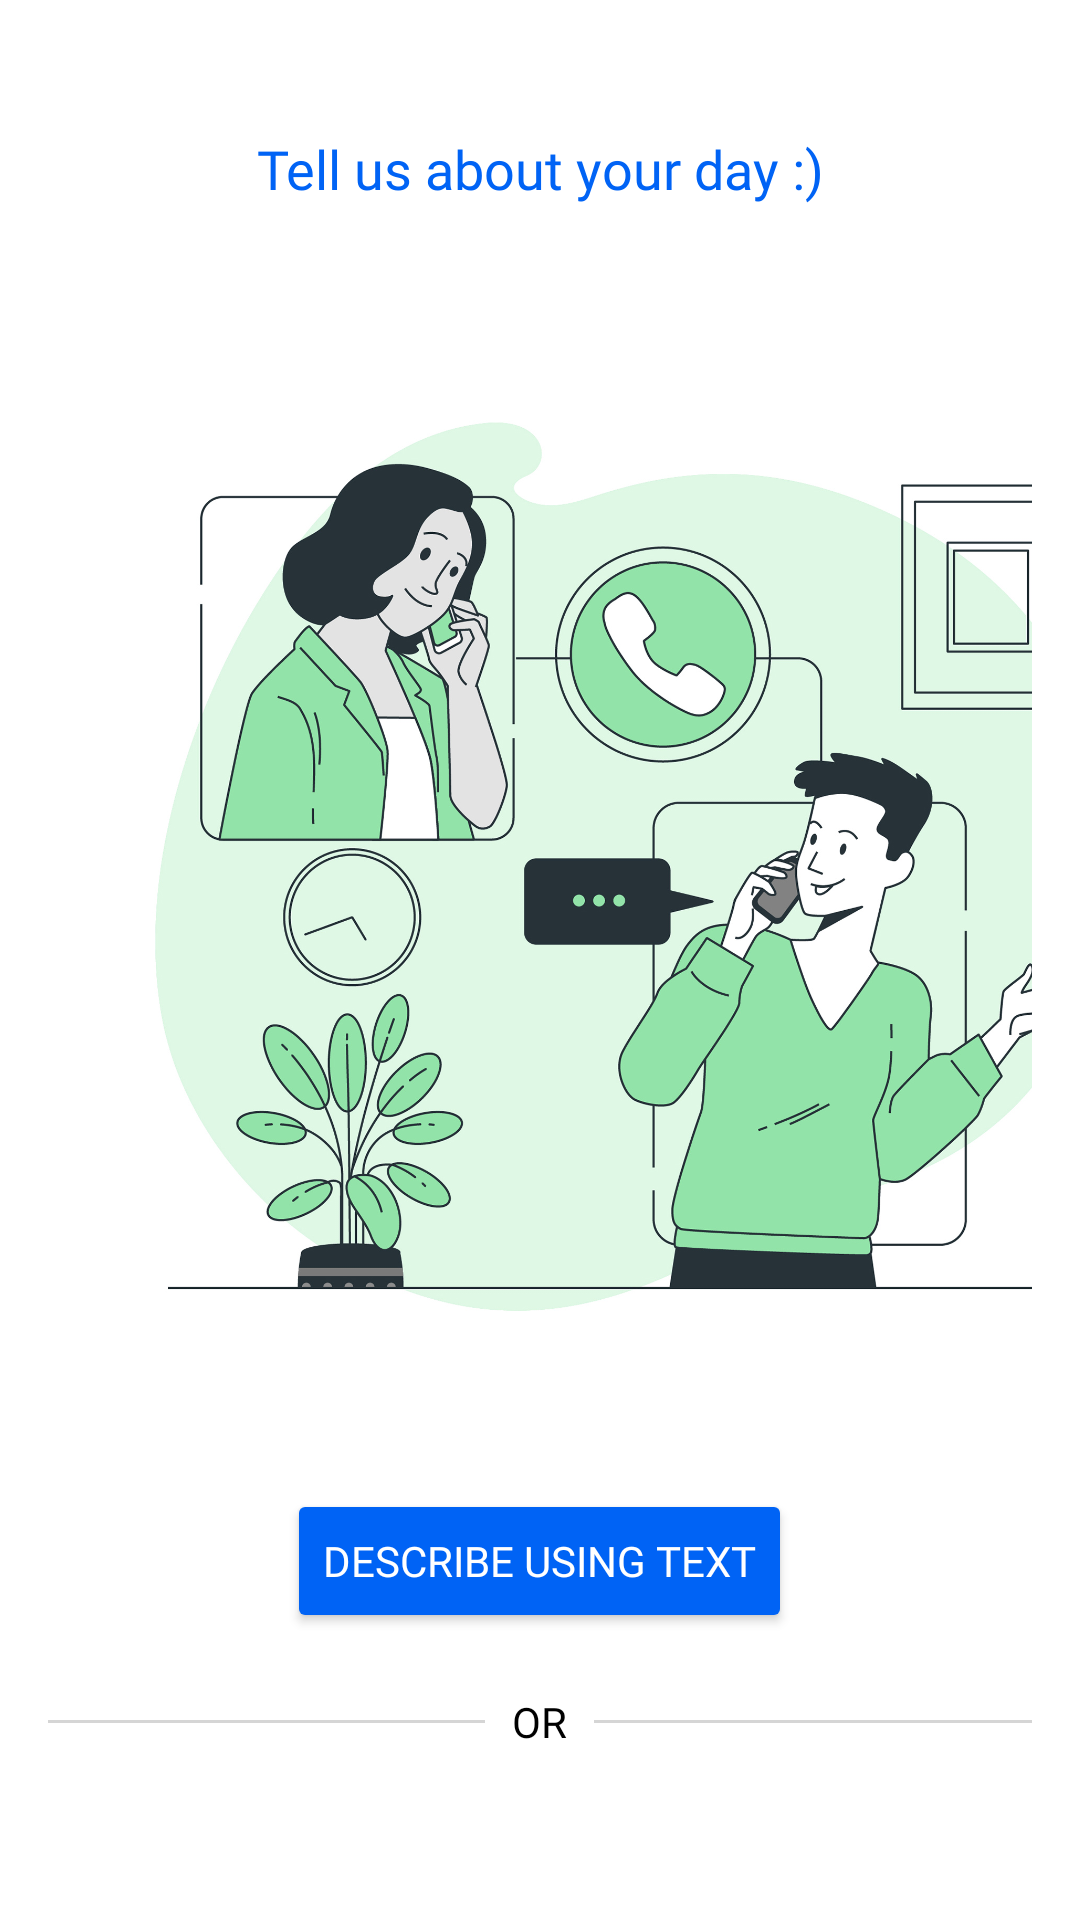

Write the Android layout XML for this screen, with the resource values it uses.
<!-- AndroidManifest.xml: application theme Theme.FerApp -->
<!-- res/layout/activity_app_open.xml -->
<?xml version="1.0" encoding="utf-8"?>
<LinearLayout xmlns:android="http://schemas.android.com/apk/res/android"
    xmlns:app="http://schemas.android.com/apk/res-auto"
    xmlns:tools="http://schemas.android.com/tools"
    android:layout_width="match_parent"
    android:layout_height="match_parent"
    android:orientation="vertical"
    android:padding="16dp"
    tools:context=".AppOpenActivity">

        <TextView
            android:layout_marginVertical="28dp"
            android:layout_width="match_parent"
            android:gravity="center_horizontal"
            android:layout_height="wrap_content"
            android:text="Tell us about your day :)"
            android:fontFamily="@font/poppins_semibold"
            android:textSize="18sp"
            android:textColor="@color/card_blue"/>

        <ImageView
            android:layout_width="350dp"
            android:layout_marginVertical="20dp"
            android:layout_marginHorizontal="20dp"
            android:src="@drawable/tell_us"
            android:layout_height="350dp"/>
        <Button
            android:id="@+id/textButton"
            android:layout_width="wrap_content"
            android:layout_height="wrap_content"
            android:layout_marginVertical="10dp"
            android:backgroundTint="@color/card_blue"
            android:text="Describe using Text"
            android:layout_gravity="center_horizontal"
            android:textColor="@color/white"
            android:fontFamily="@font/poppins_semibold"/>
    <LinearLayout
        android:layout_width="match_parent"
        android:gravity="center"
        android:layout_marginTop="10dp"
        android:layout_marginBottom="20dp"
        android:layout_height="wrap_content">
        <View
            android:layout_width="0dp"
            android:layout_weight="4"
            android:layout_height="1dp"
            android:background="@color/grey"/>
        <TextView
            android:layout_width="0dp"
            android:layout_height="wrap_content"
            android:layout_weight="1"
            android:text="OR"
            android:gravity="center"
            android:textColor="@color/black"
            android:fontFamily="@font/poppins_medium"/>
        <View
            android:layout_width="0dp"
            android:layout_weight="4"
            android:layout_height="1dp"
            android:background="@color/grey"/>

    </LinearLayout>

        <Button
            android:id="@+id/videoButton"
            android:layout_gravity="center_horizontal"
            android:layout_width="wrap_content"
            android:layout_height="wrap_content"
            android:layout_marginVertical="10dp"
            android:backgroundTint="@color/card_blue"
            android:text="Describe using Expressions"
            android:textColor="@color/white"
            android:fontFamily="@font/poppins_semibold"/>
</LinearLayout>
<!-- resources referenced by this layout -->
<resources>
  <color name="black">#FF000000</color>
  <color name="card_blue">#0063F5</color>
  <color name="grey">#2F1C1C1C</color>
  <color name="white">#FFFFFFFF</color>
  <!-- drawable tell_us: jpg bitmap (drawable, 592871 bytes) -->
  <style name="Theme.FerApp" parent="Theme.MaterialComponents.DayNight.NoActionBar">
          
          <item name="colorPrimary">@color/purple_500</item>
          <item name="colorPrimaryVariant">@color/purple_700</item>
          <item name="colorOnPrimary">@color/white</item>
          
          <item name="colorSecondary">@color/teal_200</item>
          <item name="colorSecondaryVariant">@color/teal_700</item>
          <item name="colorOnSecondary">@color/black</item>
          
          <item name="android:statusBarColor" tools:targetApi="l">?attr/colorPrimaryVariant</item>
          
      </style>
  <color name="purple_500">#FF6200EE</color>
  <color name="purple_700">#FF3700B3</color>
  <color name="teal_200">#FF03DAC5</color>
  <color name="teal_700">#FF018786</color>
</resources>
